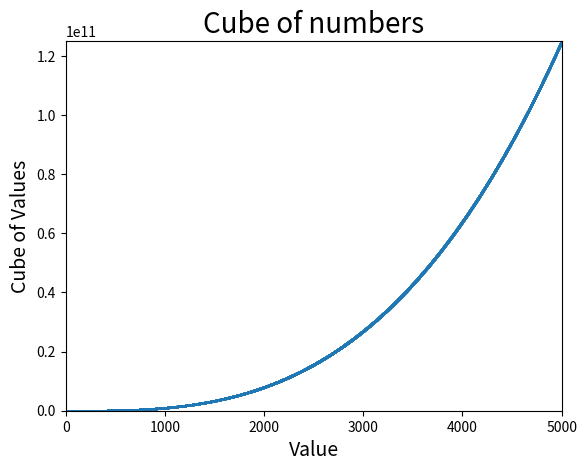

Here is the Python script that generated this plot:
import matplotlib.pyplot as plt

x_values = list(range(1, 5001))
y_values = [x**3 for x in x_values]

plt.scatter( x_values, y_values, s=1)

plt.xlabel("Value", fontsize=14)
plt.ylabel("Cube of Values", fontsize=14)
plt.title("Cube of numbers", fontsize = 20)

plt.axis([0, 5000, 0 ,125000000000])

plt.show()
